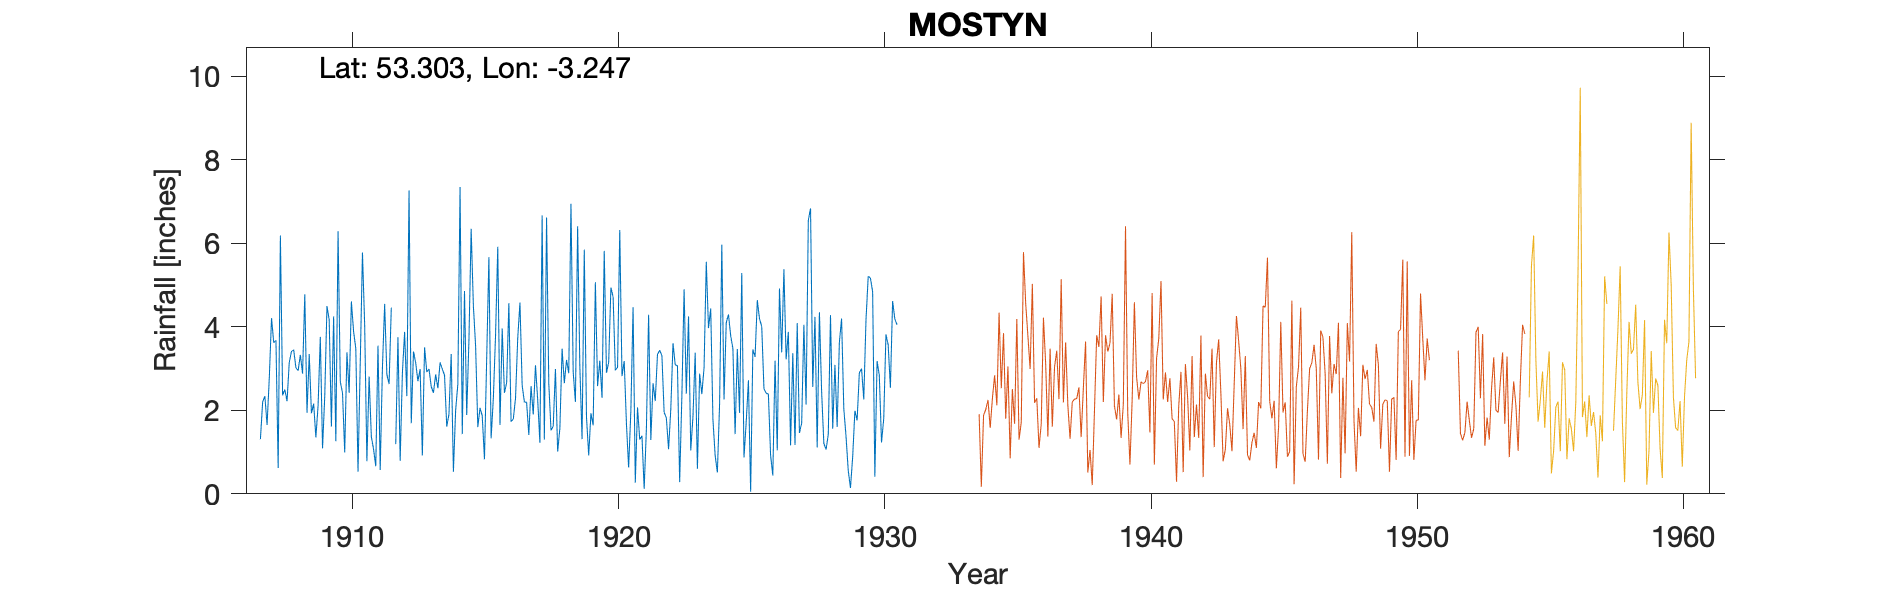

The data file committed next to this chart (first rows):
MOSTYN-VICARAGE, , , , , , , , , , , , , , , , , , , , , , , 
Grid ref, SJ170792, Long, -3.247, Lat, 53.3, Elevation, 100, ft., , , , , , , , , , , , , , , 
Station no, , , , , , , , , , , , , , , , , , , , , , , 
, 1900, 1901, 1902, 1903, 1904, 1905, 1906, 1907, 1908, 1909, 1910, 1911, 1912, 1913, 1914, 1915, 1916, 1917, 1918, 1919, 1920, 1921, 1922
January, , , , , , , , 1.31, 2.22, 2.16, 2.69, 0.78, , 2.99, 1.61, 4.51, 1.65, 2.19, 1.62, 3.05, 2.9, 4.47, 3.44
February, , , , , , , , 2.2, 3.15, 1.35, 2.42, 2.81, 1.19, 0.92, 1.91, 3.55, 3.96, 1.41, 2.99, 1.31, 3.15, 0.27, 3.31
March, , , , , , , , 2.34, 3.41, 2.12, 0.99, 1.37, 3.75, 3.51, 3.35, 1.6, 2.42, 2.58, 1.01, 5.85, 4.94, 2.07, 1.95
April, , , , , , , , 1.65, 3.45, 3.76, 3.39, 1.07, 0.79, 2.92, 0.53, 2.06, 2.66, 1.9, 1.57, 1.84, 4.72, 1.3, 1.82
May, , , , , , , , 2.78, 3.02, 1.09, 2.42, 0.66, 2.89, 2.99, 2, 1.87, 4.57, 3.08, 3.48, 0.92, 2.96, 1.39, 1.07
June, , , , , , , , 4.21, 2.95, 2.34, 4.61, 3.55, 3.88, 2.57, 2.63, 0.83, 1.73, 2.25, 2.65, 1.93, 3.03, 0.12, 2.02
July, , , , , , , , 3.62, 3.33, 4.5, 3.89, 0.57, 2.34, 2.42, 7.35, 3.23, 1.79, 1.22, 3.21, 1.64, 6.32, 1.55, 3.61
August, , , , , , , , 3.68, 2.88, 4.17, 3.48, 3.02, 7.27, 2.86, 1.43, 5.67, 2.29, 6.67, 2.89, 5.07, 2.82, 4.29, 3.09
September, , , , , , , , 0.62, 4.78, 1.61, 0.53, 4.55, 1.69, 2.53, 4.86, 1.33, 3.73, 1.3, 6.95, 2.58, 3.18, 1.29, 3.07
October, , , , , , , , 6.19, 1.94, 4.25, 3.13, 2.86, 3.41, 3.15, 1.89, 2.28, 4.58, 6.62, 2.92, 3.19, 1.69, 2.65, 0.28
November, , , , , , , , 2.36, 3.35, 1.26, 5.78, 2.63, 3.14, 2.99, 3.68, 3.8, 2.6, 2.65, 2.2, 2.3, 0.63, 2.22, 2.35
December, , , , , , , , 2.5, 1.93, 6.29, 4.04, 4.46, 2.7, 2.84, 6.35, 5.92, 2.2, 1.52, 6.41, 5.82, 1.99, 3.34, 4.9
Total, , , , , , , , 33.46, 36.41, 34.9, 37.37, 28.33, , 32.69, 37.59, 36.65, 34.18, 33.39, 37.9, 35.5, 38.33, 24.96, 30.91
NGR is the vicarage. Altitudes match, , , , , , , , , , , , , , , , , , , , , , , 
